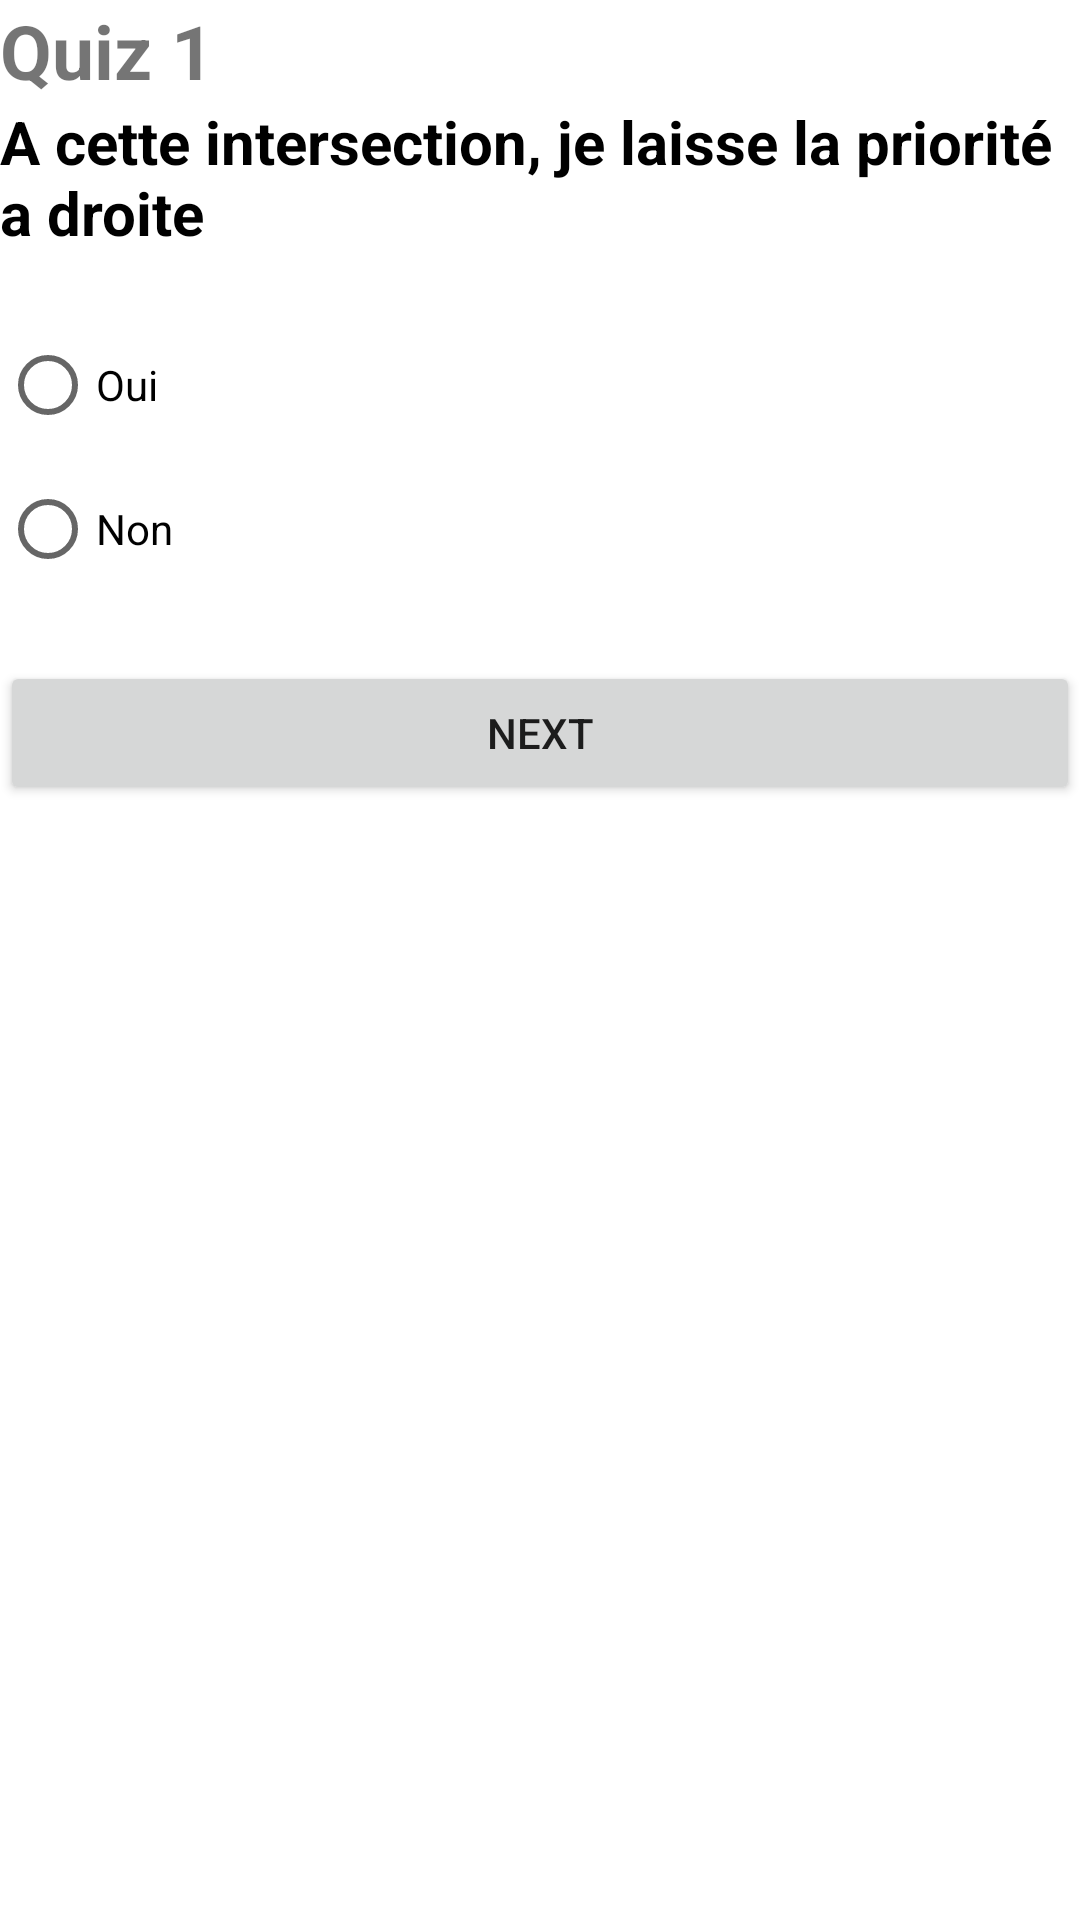

Android layout source for this screen:
<!-- AndroidManifest.xml: application theme Theme.QUIZZZ_APP -->
<!-- res/layout/activity_quiz1.xml -->
<?xml version="1.0" encoding="utf-8"?>
<LinearLayout xmlns:android="http://schemas.android.com/apk/res/android"
    android:layout_width="match_parent"
    android:layout_height="match_parent"
    android:orientation="vertical">
    <TextView
        android:layout_width="wrap_content"
        android:layout_height="wrap_content"
        android:text="Quiz 1"
        android:textSize="25sp"
        android:textStyle="bold"/>

    <ImageView
        android:layout_width="match_parent"
        android:layout_height="wrap_content"
        android:src="@drawable/q1"/>

    <TextView
        android:layout_width="wrap_content"
        android:layout_height="wrap_content"
        android:text="A cette intersection, je laisse la priorité a droite"
        android:textSize="20sp"
        android:textColor="@color/black"
        android:layout_marginBottom="20sp"
        android:textStyle="bold"/>

    <RadioGroup
        android:layout_width="match_parent"
        android:layout_height="wrap_content"
        android:id="@+id/rg">

        <RadioButton
            android:id="@+id/rb1"
            android:layout_width="wrap_content"
            android:layout_height="wrap_content"
            android:layout_weight="1"
            android:text="Oui"/>

        <RadioButton
            android:id="@+id/rb2"
            android:layout_width="wrap_content"
            android:layout_height="wrap_content"
            android:layout_weight="1"
            android:text="Non"/>

    </RadioGroup>

    <Button
        android:id="@+id/bNext"
        android:layout_width="match_parent"
        android:layout_height="wrap_content"
        android:text="Next"
        android:layout_marginTop="20dp"/>

</LinearLayout>
<!-- resources referenced by this layout -->
<resources>
  <style name="Theme.QUIZZZ_APP" parent="Theme.MaterialComponents.DayNight.DarkActionBar">
          
          <item name="colorPrimary">@color/purple_500</item>
          <item name="colorPrimaryVariant">@color/purple_700</item>
          <item name="colorOnPrimary">@color/white</item>
          
          <item name="colorSecondary">@color/teal_200</item>
          <item name="colorSecondaryVariant">@color/teal_700</item>
          <item name="colorOnSecondary">@color/black</item>
          
          <item name="android:statusBarColor" tools:targetApi="l">?attr/colorPrimaryVariant</item>
          
      </style>
  <!-- not gathered from this repository: default colours our renderer supplied (Android Studio template values) -->
  <color name="purple_500">#FF6200EE</color>
  <color name="purple_700">#FF3700B3</color>
  <color name="teal_200">#FF03DAC5</color>
  <color name="teal_700">#FF018786</color>
  <color name="black">#FF000000</color>
  <color name="white">#FFFFFFFF</color>
</resources>
